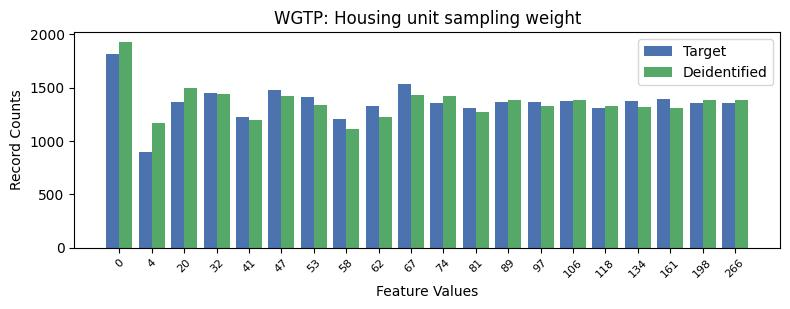

Source data for this figure (header and first rows):
, WGTP, count_target, count_deidentified
0, 0, 1818, 1924
1, 9, 1537, 1427
2, 5, 1475, 1423
3, 3, 1446, 1441
4, 6, 1415, 1339
5, 17, 1390, 1310
6, 16, 1375, 1315
7, 14, 1374, 1386
8, 12, 1363, 1382
9, 2, 1362, 1493
10, 13, 1362, 1329
11, 18, 1358, 1380
12, 10, 1354, 1418
13, 19, 1354, 1381
14, 8, 1331, 1228
15, 15, 1310, 1324
16, 11, 1306, 1272
17, 4, 1225, 1196
18, 7, 1202, 1113
19, 1, 896, 1172
